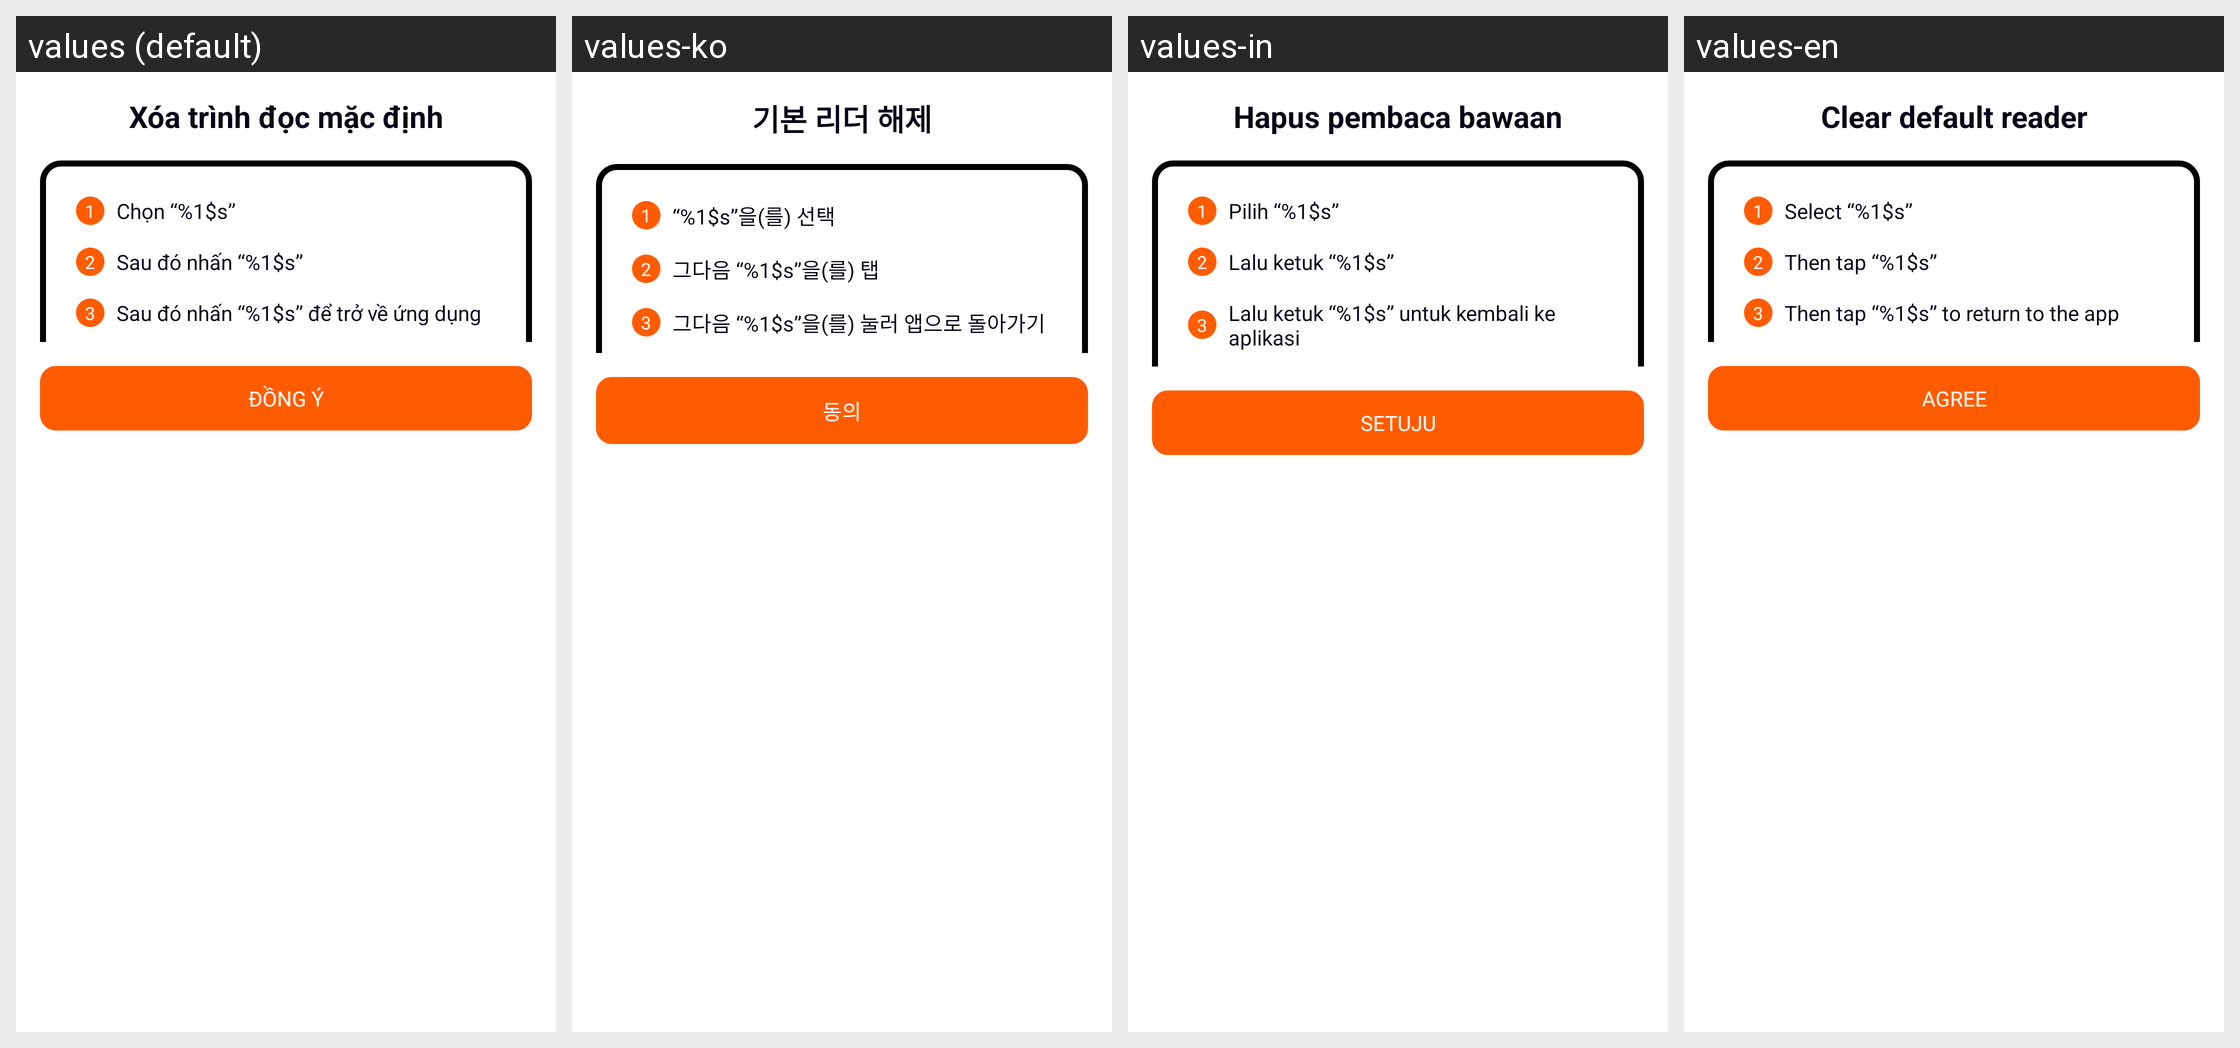

Strings drawn on this Android screen and how each of the app's shown locales translates them:
Android screen res/layout/activity_clear_default_guide.xml rendered under 4 locales, left to right: values (default), values-ko, values-in, values-en. Device: Nexus 5 (rendered at 1080×1920; each locale shown at half size, 540×960, under a caption strip naming it); theme Theme.TransparentActivity.
Other locales in the repository, not shown: values-fr, values-ja, values-zh.
Strings drawn on this screen, with the default value and each locale's value (text and hints the layout hard-codes, and strings that could not be matched under every locale, appear in the picture but are not listed):

clear_default_title
  values: Xóa trình đọc mặc định
  values-ko: 기본 리더 해제
  values-in: Hapus pembaca bawaan
  values-en: Clear default reader

clear_default_step1
  values: Chọn “%1$s”
  values-ko: “%1$s”을(를) 선택
  values-in: Pilih “%1$s”
  values-en: Select “%1$s”

clear_default_step2
  values: Sau đó nhấn “%1$s”
  values-ko: 그다음 “%1$s”을(를) 탭
  values-in: Lalu ketuk “%1$s”
  values-en: Then tap “%1$s”

clear_default_step3
  values: Sau đó nhấn “%1$s” để trở về ứng dụng
  values-ko: 그다음 “%1$s”을(를) 눌러 앱으로 돌아가기
  values-in: Lalu ketuk “%1$s” untuk kembali ke aplikasi
  values-en: Then tap “%1$s” to return to the app

clear_default_cta
  values: ĐỒNG Ý
  values-ko: 동의
  values-in: SETUJU
  values-en: AGREE
